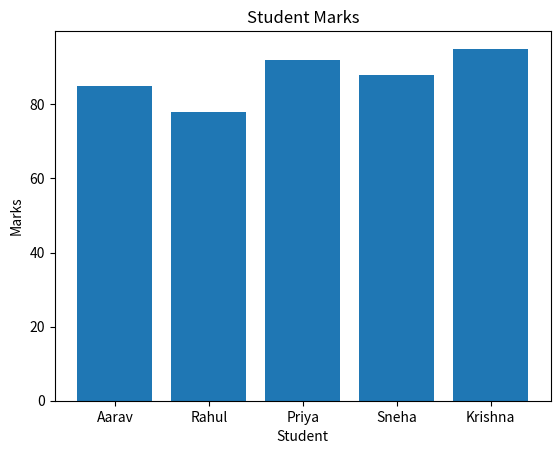
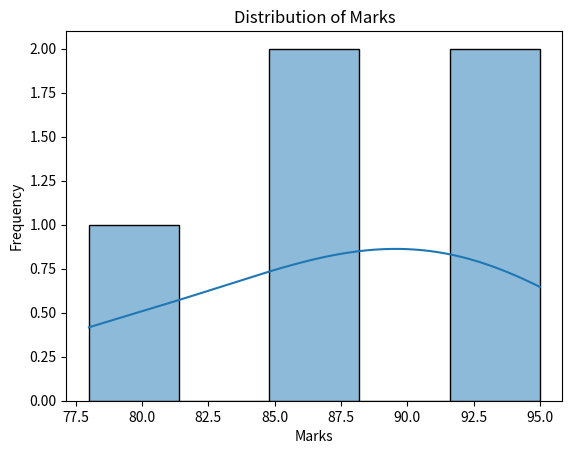

Recreate these plots in Python, in order.
import math
import numpy as np
import scipy.stats as stats
import pandas as pd
import matplotlib.pyplot as plt
import seaborn as sns

print("Math Library")
print("Square root of 25:", math.sqrt(25))
print("5 factorial:", math.factorial(5))

numbers = np.array([10, 20, 30, 40, 50])

print("\nNumPy")
print("Mean:", np.mean(numbers))
print("Standard Deviation:", np.std(numbers))

data = [10, 20, 20, 30, 40, 50]

print("\nSciPy")
print("Median:", np.median(data))
print("Mode:", stats.mode(data, keepdims=True).mode[0])

student_data = {
    "Name": ["Aarav", "Rahul", "Priya", "Sneha", "Krishna"],
    "Marks": [85, 78, 92, 88, 95]
}

df = pd.DataFrame(student_data)

print("\nPandas DataFrame")
print(df)

print("\nAverage Marks:", df["Marks"].mean())

plt.bar(df["Name"], df["Marks"])
plt.xlabel("Student")
plt.ylabel("Marks")
plt.title("Student Marks")
plt.show()

sns.histplot(df["Marks"], bins=5, kde=True)
plt.title("Distribution of Marks")
plt.xlabel("Marks")
plt.ylabel("Frequency")
plt.show()
